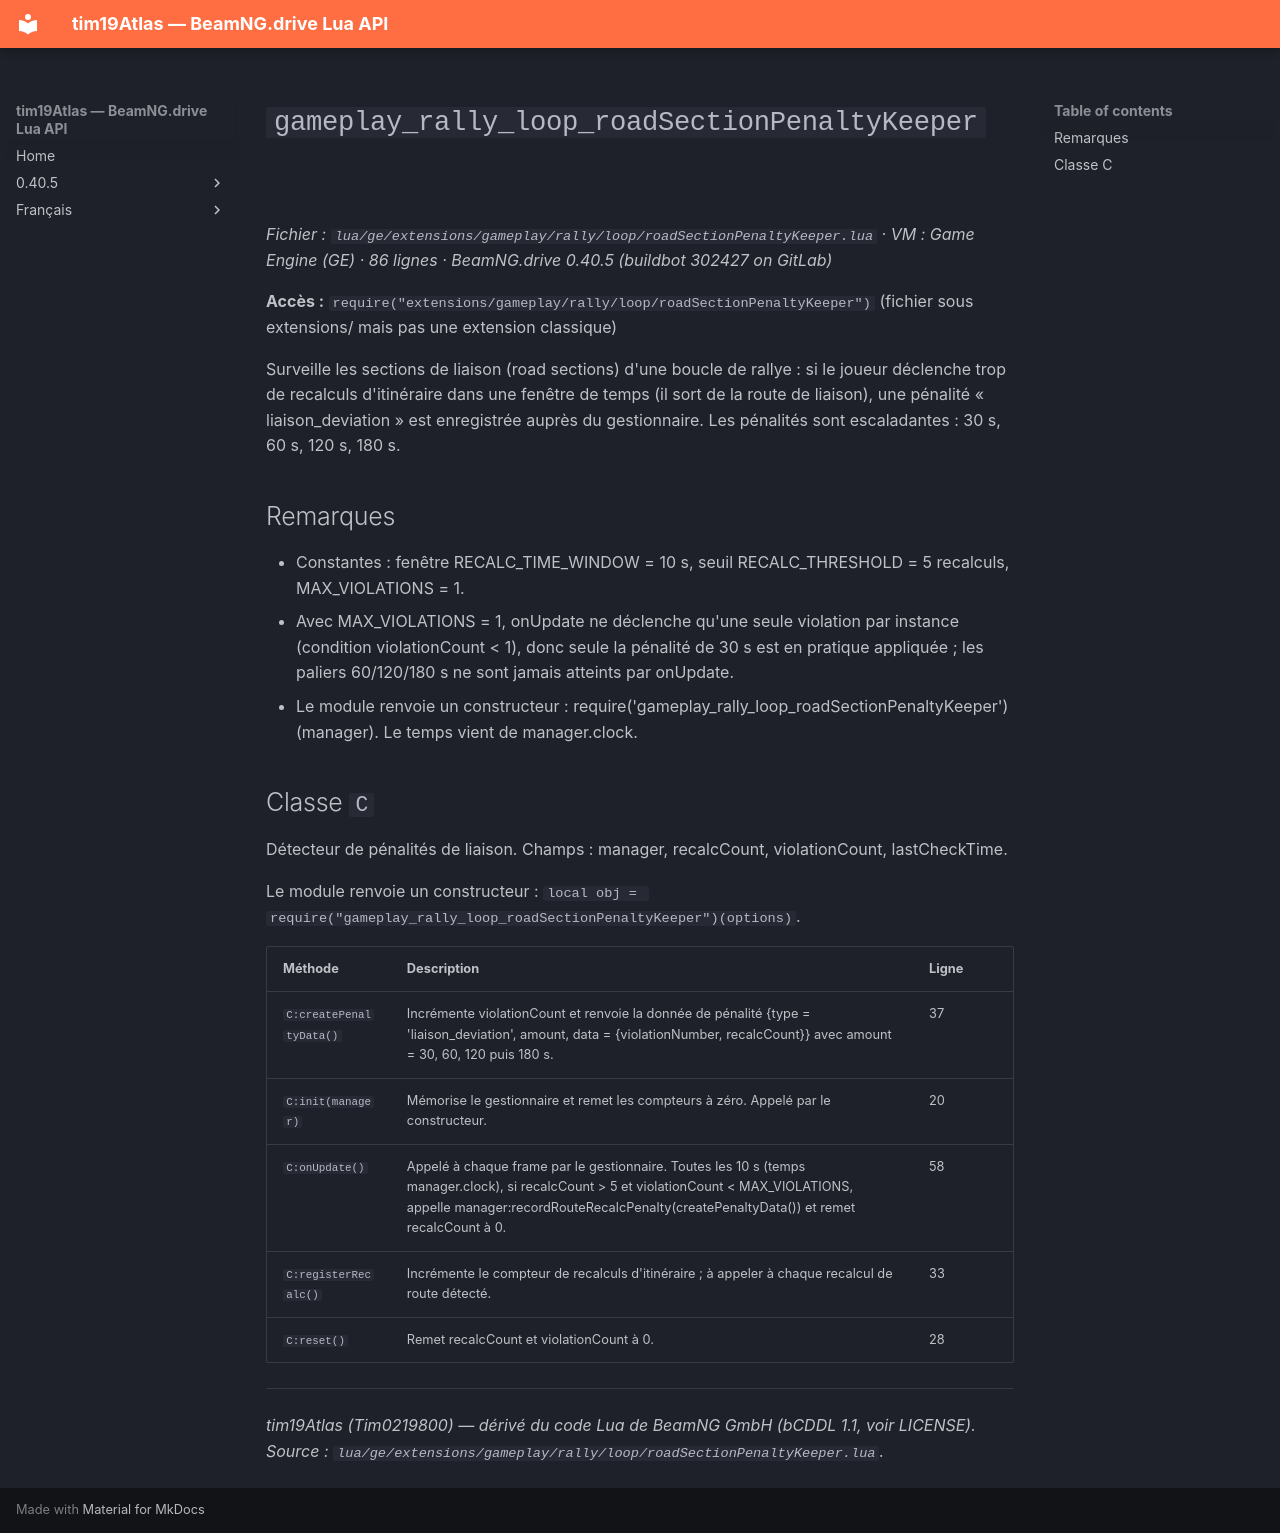

repository: Tim0219800/beamng-lua-atlas · page: fr/0.40.5/ge/extensions/gameplay/rally/loop/roadSectionPenaltyKeeper.html · generator: mkdocs

# `gameplay_rally_loop_roadSectionPenaltyKeeper`

*Fichier : `lua/ge/extensions/gameplay/rally/loop/roadSectionPenaltyKeeper.lua` · VM : Game Engine (GE) · 86 lignes · BeamNG.drive 0.40.5 (buildbot 302427 on GitLab)*

**Accès :** `require("extensions/gameplay/rally/loop/roadSectionPenaltyKeeper")` (fichier sous extensions/ mais pas une extension classique)

Surveille les sections de liaison (road sections) d'une boucle de rallye : si le joueur déclenche trop de recalculs d'itinéraire dans une fenêtre de temps (il sort de la route de liaison), une pénalité « liaison_deviation » est enregistrée auprès du gestionnaire. Les pénalités sont escaladantes : 30 s, 60 s, 120 s, 180 s.

## Remarques

- Constantes : fenêtre RECALC_TIME_WINDOW = 10 s, seuil RECALC_THRESHOLD = 5 recalculs, MAX_VIOLATIONS = 1.
- Avec MAX_VIOLATIONS = 1, onUpdate ne déclenche qu'une seule violation par instance (condition violationCount < 1), donc seule la pénalité de 30 s est en pratique appliquée ; les paliers 60/120/180 s ne sont jamais atteints par onUpdate.
- Le module renvoie un constructeur : require('gameplay_rally_loop_roadSectionPenaltyKeeper')(manager). Le temps vient de manager.clock.

## Classe `C`

Détecteur de pénalités de liaison. Champs : manager, recalcCount, violationCount, lastCheckTime.

Le module renvoie un constructeur : `local obj = require("gameplay_rally_loop_roadSectionPenaltyKeeper")(options)`.

| Méthode | Description | Ligne |
|---|---|---|
| `C:createPenaltyData()` | Incrémente violationCount et renvoie la donnée de pénalité {type = 'liaison_deviation', amount, data = {violationNumber, recalcCount}} avec amount = 30, 60, 120 puis 180 s. | 37 |
| `C:init(manager)` | Mémorise le gestionnaire et remet les compteurs à zéro. Appelé par le constructeur. | 20 |
| `C:onUpdate()` | Appelé à chaque frame par le gestionnaire. Toutes les 10 s (temps manager.clock), si recalcCount > 5 et violationCount < MAX_VIOLATIONS, appelle manager:recordRouteRecalcPenalty(createPenaltyData()) et remet recalcCount à 0. | 58 |
| `C:registerRecalc()` | Incrémente le compteur de recalculs d'itinéraire ; à appeler à chaque recalcul de route détecté. | 33 |
| `C:reset()` | Remet recalcCount et violationCount à 0. | 28 |

---
*tim19Atlas (Tim0219800) — dérivé du code Lua de BeamNG GmbH (bCDDL 1.1, voir LICENSE). Source : `lua/ge/extensions/gameplay/rally/loop/roadSectionPenaltyKeeper.lua`.*
